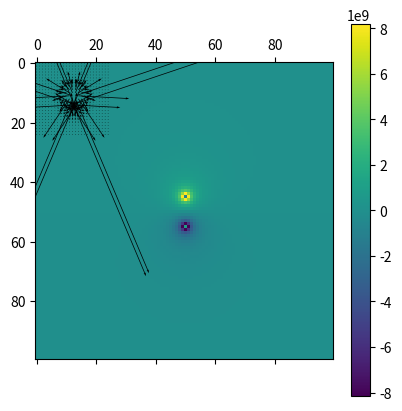

Source code (Python):
import math
import numpy as np
from scipy.constants import pi, epsilon_0
import matplotlib.pyplot as plt

def calc_radius(x1, y1, x2, y2):
    return math.sqrt(((x1 - x2) ** 2) + ((y1 - y2) ** 2))

def calc_potential(q, r):
    bottom = (4 * pi * epsilon_0 * r)
    if bottom != 0:
        return (q / (4 * pi * epsilon_0 * r))
    return 0

def create_grid():
    [q1, q2] = 1, -1
    [m, cm] = 1, .01
    size = int(m / cm)
    # array of correct dimensions 100 rows, 100 columns
    matrix = np.zeros((size, size))
    # each charge is 10 cm from the other, each cm is a single column
    mid = len(matrix) // 2
    # charge coordinates
    q1_x = mid - 5
    q2_x = mid + 5
    q_y = 50
    # go through matrix, input values
    for i in range(size):
        for j in range(size):
            # calc potentials at point
            p1 = calc_potential(q1, calc_radius(i, j, q1_x, q_y))
            p2 = calc_potential(q2, calc_radius(i, j, q2_x, q_y))
            p = p1 + p2
            matrix[i][j] = p
    return matrix


grid = create_grid()

# potentials
plt.matshow(grid)
plt.colorbar()
plt.show()

# electric field
grad_x, grad_y = np.gradient(grid)
E = np.sqrt(grad_x ** 2 + grad_y ** 2)
plt.quiver(-grad_y[::4, ::4], grad_x[::4, ::4])
plt.show()
